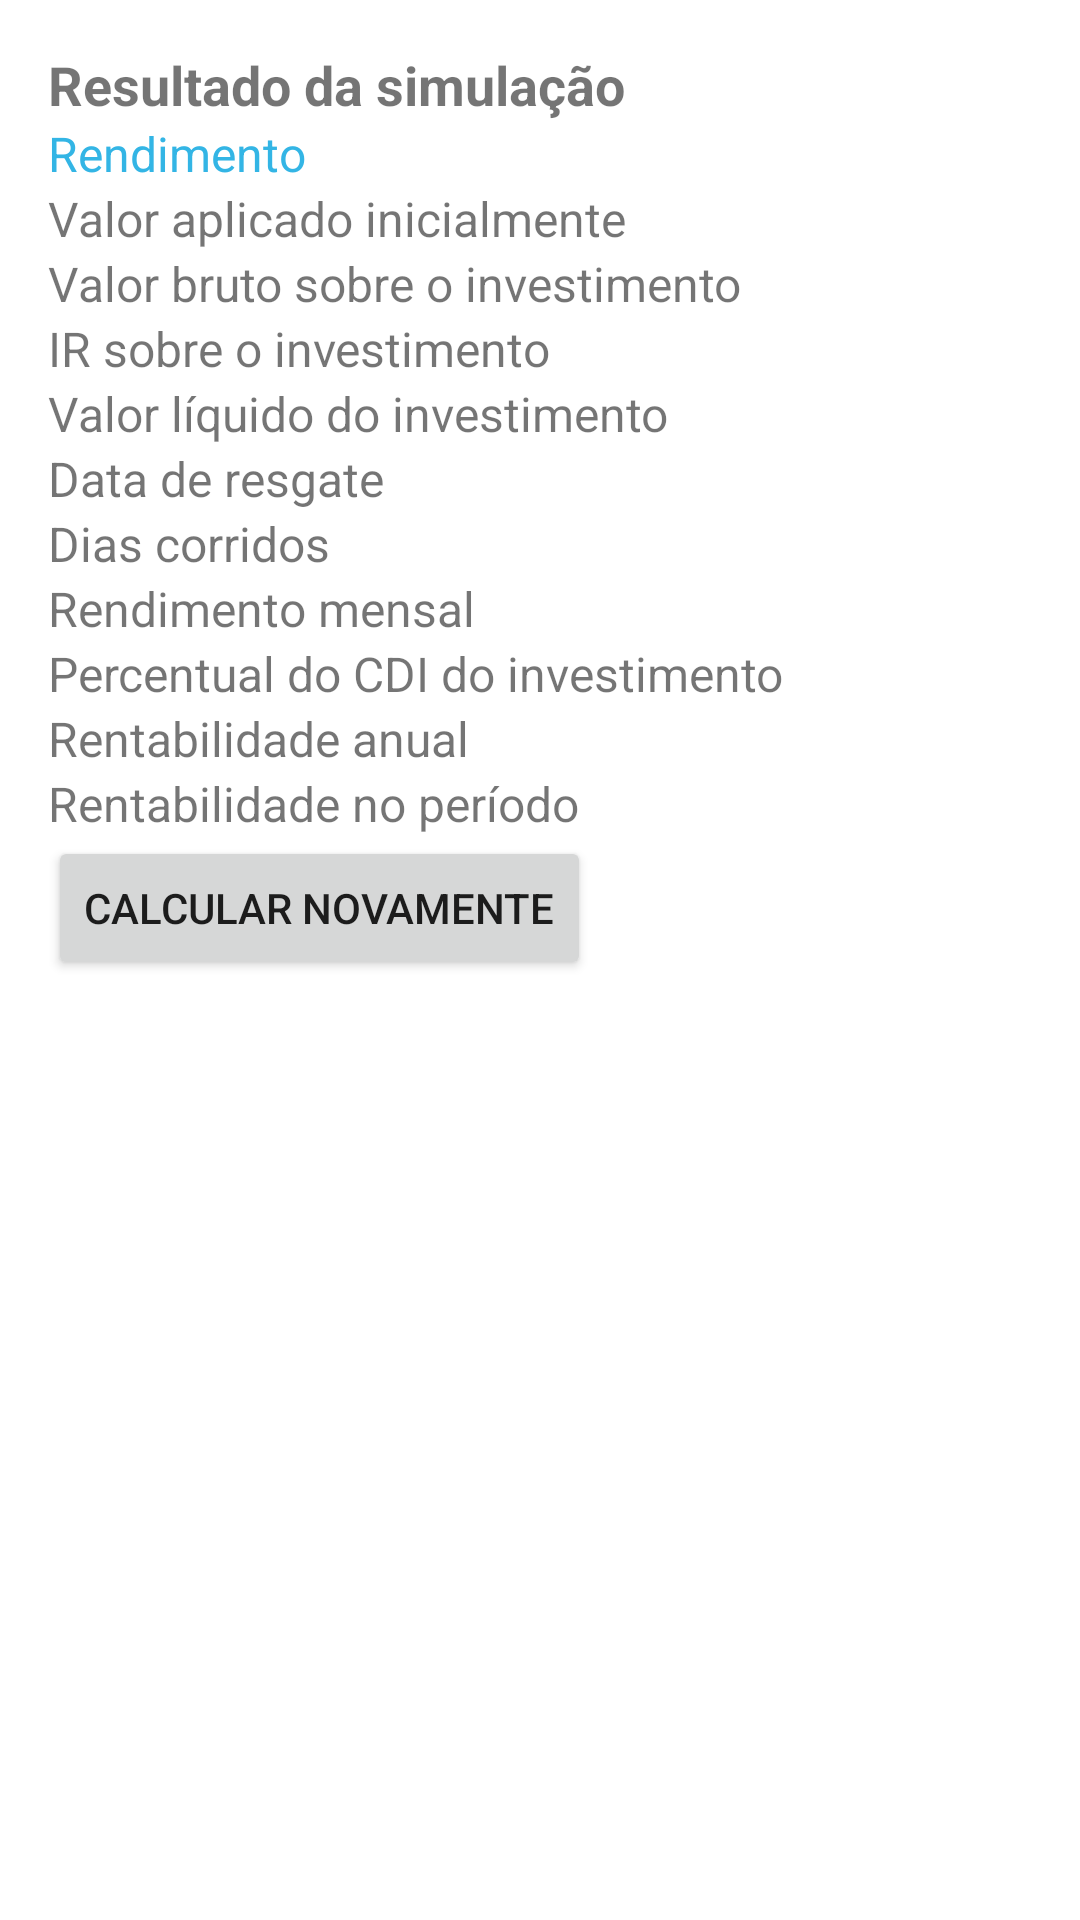

Reconstruct the res/layout file that produces this screen, plus the resources it refers to.
<!-- AndroidManifest.xml: application theme Theme.CalculadoraCDI -->
<!-- res/layout/second.xml -->
<?xml version="1.0" encoding="utf-8"?>
<LinearLayout
    xmlns:android="http://schemas.android.com/apk/res/android"
    android:layout_width="match_parent"
    android:layout_height="match_parent"
    android:orientation="vertical"
    android:padding="16dp">

    <TextView
        android:id="@+id/resultadoTextView"
        android:layout_width="wrap_content"
        android:layout_height="wrap_content"
        android:textSize="18sp"
        android:textStyle="bold"
        android:text="Resultado da simulação" />

    <TextView
        android:id="@+id/rendimentoTextView"
        android:layout_width="wrap_content"
        android:layout_height="wrap_content"
        android:textSize="16sp"
        android:textColor="@android:color/holo_blue_light"
        android:text="Rendimento" />

    <TextView
        android:id="@+id/valorAplicadoTextView"
        android:layout_width="wrap_content"
        android:layout_height="wrap_content"
        android:textSize="16sp"
        android:text="Valor aplicado inicialmente" />

    <TextView
        android:id="@+id/valorBrutoTextView"
        android:layout_width="wrap_content"
        android:layout_height="wrap_content"
        android:textSize="16sp"
        android:text="Valor bruto sobre o investimento" />

    <TextView
        android:id="@+id/irTextView"
        android:layout_width="wrap_content"
        android:layout_height="wrap_content"
        android:textSize="16sp"
        android:text="IR sobre o investimento" />

    <TextView
        android:id="@+id/valorLiquidoTextView"
        android:layout_width="wrap_content"
        android:layout_height="wrap_content"
        android:textSize="16sp"
        android:text="Valor líquido do investimento" />

    <TextView
        android:id="@+id/dataResgateTextView"
        android:layout_width="wrap_content"
        android:layout_height="wrap_content"
        android:textSize="16sp"
        android:text="Data de resgate" />

    <TextView
        android:id="@+id/diasCorridosTextView"
        android:layout_width="wrap_content"
        android:layout_height="wrap_content"
        android:textSize="16sp"
        android:text="Dias corridos" />

    <TextView
        android:id="@+id/rendimentoMensalTextView"
        android:layout_width="wrap_content"
        android:layout_height="wrap_content"
        android:textSize="16sp"
        android:text="Rendimento mensal" />

    <TextView
        android:id="@+id/percentualCDITextView"
        android:layout_width="wrap_content"
        android:layout_height="wrap_content"
        android:textSize="16sp"
        android:text="Percentual do CDI do investimento" />

    <TextView
        android:id="@+id/rentabilidadeAnualTextView"
        android:layout_width="wrap_content"
        android:layout_height="wrap_content"
        android:textSize="16sp"
        android:text="Rentabilidade anual" />

    <TextView
        android:id="@+id/rentabilidadePeriodoTextView"
        android:layout_width="wrap_content"
        android:layout_height="wrap_content"
        android:textSize="16sp"
        android:text="Rentabilidade no período" />

    
    <Button
        android:id="@+id/btn_voltar"
        android:layout_width="wrap_content"
        android:layout_height="wrap_content"
        android:text="calcular novamente" />
</LinearLayout>
<!-- resources referenced by this layout -->
<resources>
  <style name="Theme.CalculadoraCDI" parent="Theme.MaterialComponents.DayNight.DarkActionBar">
          
          <item name="colorPrimary">@color/purple_500</item>
          <item name="colorPrimaryVariant">@color/purple_700</item>
          <item name="colorOnPrimary">@color/white</item>
          
          <item name="colorSecondary">@color/teal_200</item>
          <item name="colorSecondaryVariant">@color/teal_700</item>
          <item name="colorOnSecondary">@color/black</item>
          
          <item name="android:statusBarColor">?attr/colorPrimaryVariant</item>
          
      </style>
  <!-- not gathered from this repository: default colours our renderer supplied (Android Studio template values) -->
  <color name="purple_500">#FF6200EE</color>
  <color name="purple_700">#FF3700B3</color>
  <color name="teal_200">#FF03DAC5</color>
  <color name="teal_700">#FF018786</color>
  <color name="black">#FF000000</color>
  <color name="white">#FFFFFFFF</color>
</resources>
